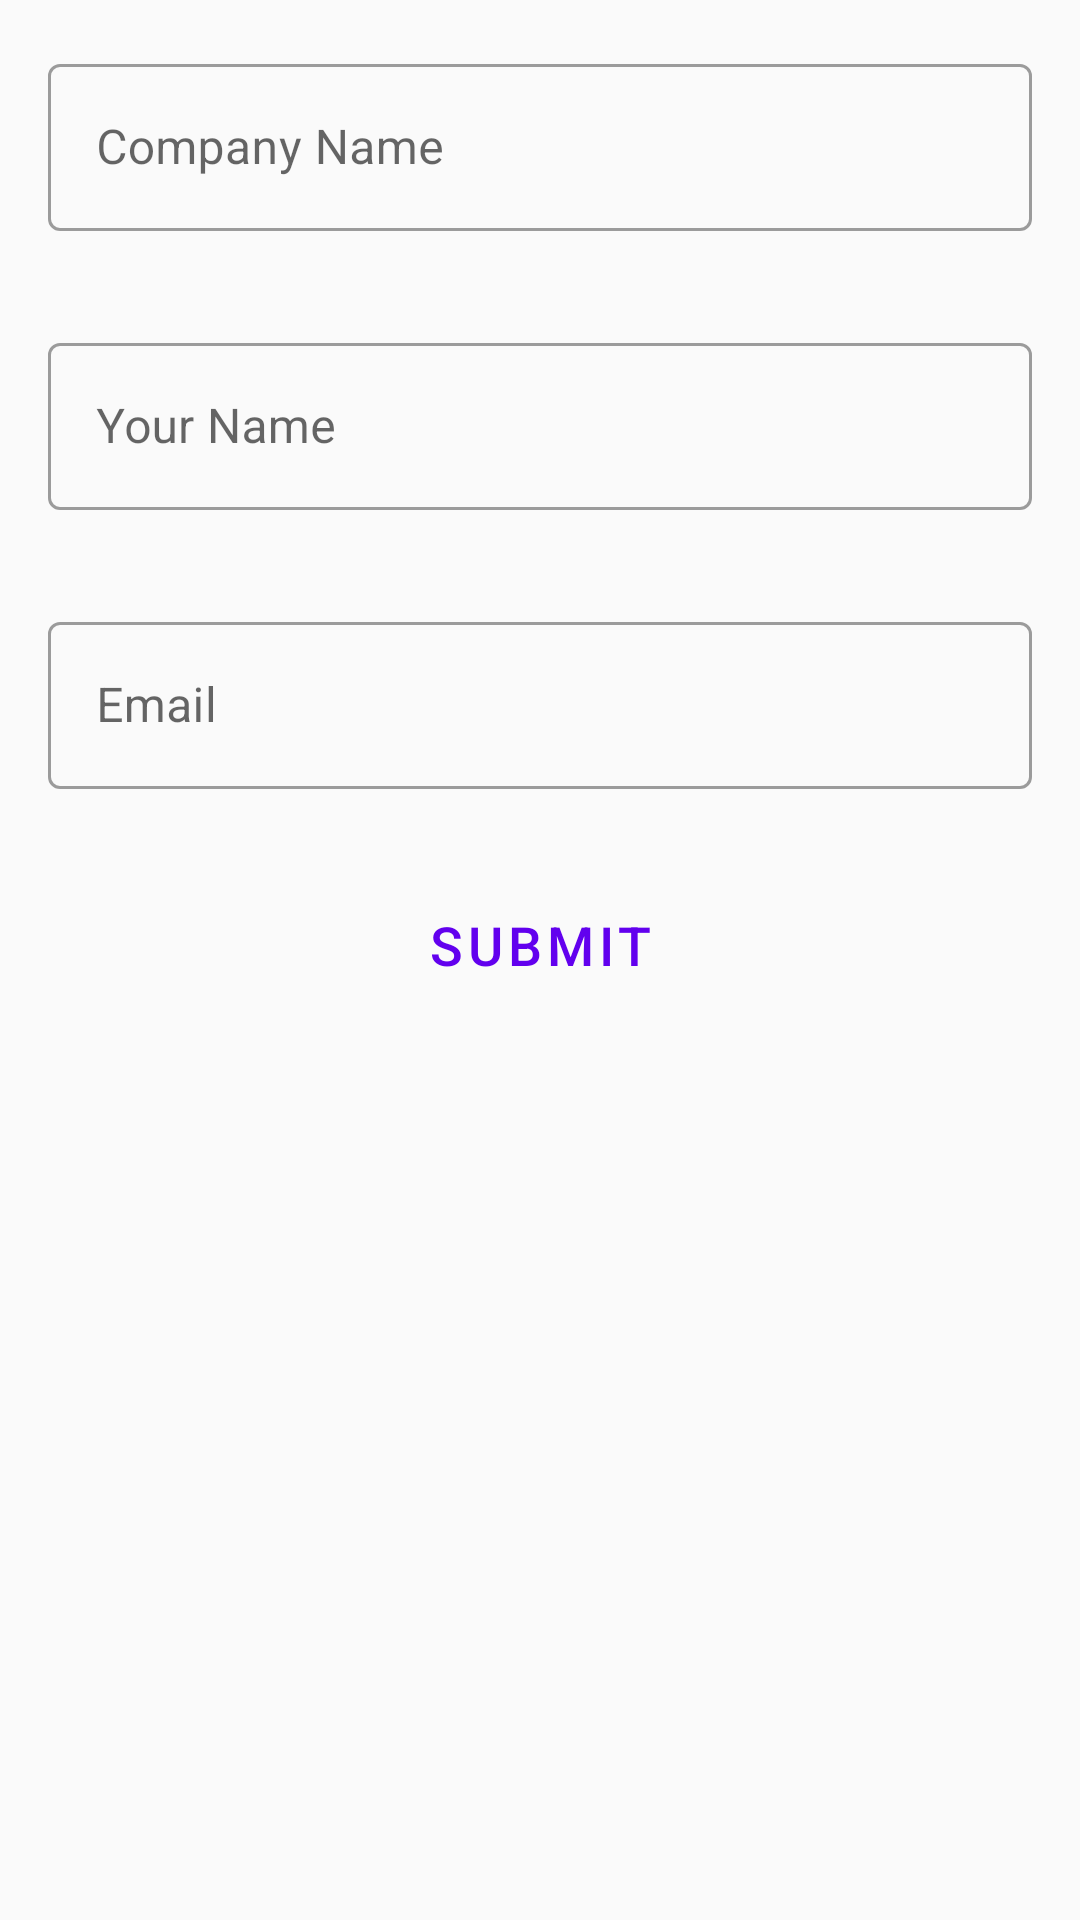

Write the Android layout XML for this screen, with the resource values it uses.
<!-- AndroidManifest.xml: application theme AppTheme -->
<!-- res/layout/activity_manager.xml -->
<?xml version="1.0" encoding="utf-8"?>
<androidx.constraintlayout.widget.ConstraintLayout xmlns:android="http://schemas.android.com/apk/res/android"
    xmlns:app="http://schemas.android.com/apk/res-auto"
    xmlns:tools="http://schemas.android.com/tools"
    android:layout_width="match_parent"
    android:layout_height="match_parent"
    android:theme="@style/Theme.MaterialComponents.Light"
    tools:context=".ManagerActivity">
    <LinearLayout
        android:layout_width="match_parent"
        android:layout_height="match_parent"
        android:orientation="vertical"
        >
        <com.google.android.material.textfield.TextInputLayout
            android:id="@+id/companyName"
            android:layout_width="match_parent"
            android:layout_height="wrap_content"
            android:layout_margin="16dp"
            android:hint="Company Name"
            style="@style/Widget.MaterialComponents.TextInputLayout.OutlinedBox">

            <com.google.android.material.textfield.TextInputEditText
                android:id="@+id/companyNameEdit"
                android:layout_width="match_parent"
                android:layout_height="wrap_content"
                />

        </com.google.android.material.textfield.TextInputLayout>


        <com.google.android.material.textfield.TextInputLayout
            android:id="@+id/hrName"
            android:layout_width="match_parent"
            android:layout_height="wrap_content"
            android:layout_margin="16dp"
            android:hint="Your Name"
            style="@style/Widget.MaterialComponents.TextInputLayout.OutlinedBox">

            <com.google.android.material.textfield.TextInputEditText
                android:layout_width="match_parent"
                android:layout_height="wrap_content"
                />

        </com.google.android.material.textfield.TextInputLayout>
        <com.google.android.material.textfield.TextInputLayout
            android:id="@+id/emailHRName"
            android:layout_width="match_parent"
            android:layout_height="wrap_content"
            android:layout_margin="16dp"
            android:hint="Email"
            style="@style/Widget.MaterialComponents.TextInputLayout.OutlinedBox">

            <com.google.android.material.textfield.TextInputEditText
                android:id="@+id/emailHRNameEdit"
                android:layout_width="match_parent"
                android:layout_height="wrap_content"
                />

        </com.google.android.material.textfield.TextInputLayout>




        <Button
            android:id="@+id/Submit"
            android:layout_width="120dp"
            android:layout_height="40dp"
            android:layout_margin="16dp"
            android:onClick="btnSubmit"
            android:text="@string/Submit"
            android:layout_gravity="center"
            style="@style/Widget.MaterialComponents.Button"
            android:background="@drawable/btn_rounded"
            android:textColor="@color/colorPrimary"
            android:textSize="18sp">

        </Button>


    </LinearLayout>


</androidx.constraintlayout.widget.ConstraintLayout>
<!-- resources referenced by this layout -->
<resources>
  <string name="Submit">Submit</string>
  <style name="AppTheme" parent="android:Theme.Material.Light" tools:targetApi="lollipop">
          <item name="colorPrimary">#3F51B5</item>
          
          <item name="colorPrimaryDark">#3949AB</item>
          
          <item name="colorAccent">#00B0FF</item>
          
      </style>
  <!-- not gathered from this repository: default colours our renderer supplied (Android Studio template values) -->
  <color name="colorPrimary">#FF6200EE</color>
</resources>
